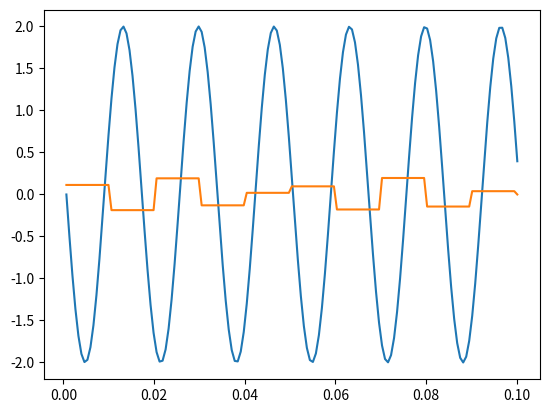

This chart was generated by the following Python code:
import math
from matplotlib import pyplot as plt

#This function causes the signal to be decimated by the block size
def block_average(buffer, block_size):
    block_index = 0
    output_buffer = []

    while(block_index < len(buffer)):
        stretch_factor = 0
        sum = 0
        for i in range(block_size):
            if(block_index + block_size >= len(buffer)):
                stretch_factor += 1
                break
            else:
                sum += buffer[block_index + block_size]
                stretch_factor += 1

        #We need to stretch the signal so that it matches the time scale of the input
        #signal
        output_buffer += [sum/len(buffer)] * stretch_factor
        block_index += block_size

    print(output_buffer)
    return output_buffer


##############################################
# Control values for the test signal
##############################################
signal_freq = 60 #Hz
signal_freq_rad = (signal_freq) * 2 * math.pi #60Hz in radians/second
phase = math.pi #seconds
dc_offset = 0.0
amplitude = 2.0

#Used to record signal values
buffer = []
#Used to record sampling time indices
time_buffer = []

#The frequency at which the signal is sampled
sampling_freq = 240 #Hz
sampling_freq_rad = sampling_freq * 2 * math.pi
#Amount of time to capture for in seconds
capture_time = .1 #second

#Use the sampling frequence and amount of time beign captured for
#to determine how long the buffer needs to be
buffer_len = math.ceil(sampling_freq_rad * capture_time)
print(buffer_len)


sample_time = 0
for i in range(buffer_len):
    buffer.append( amplitude * math.sin(signal_freq_rad * sample_time + phase) + dc_offset )
    sample_time += 1/sampling_freq_rad
    time_buffer.append(sample_time)
    


# plt.scatter(time_buffer, buffer)
plt.plot(time_buffer, buffer)
plt.plot(time_buffer, block_average(buffer, 15))
plt.show()

